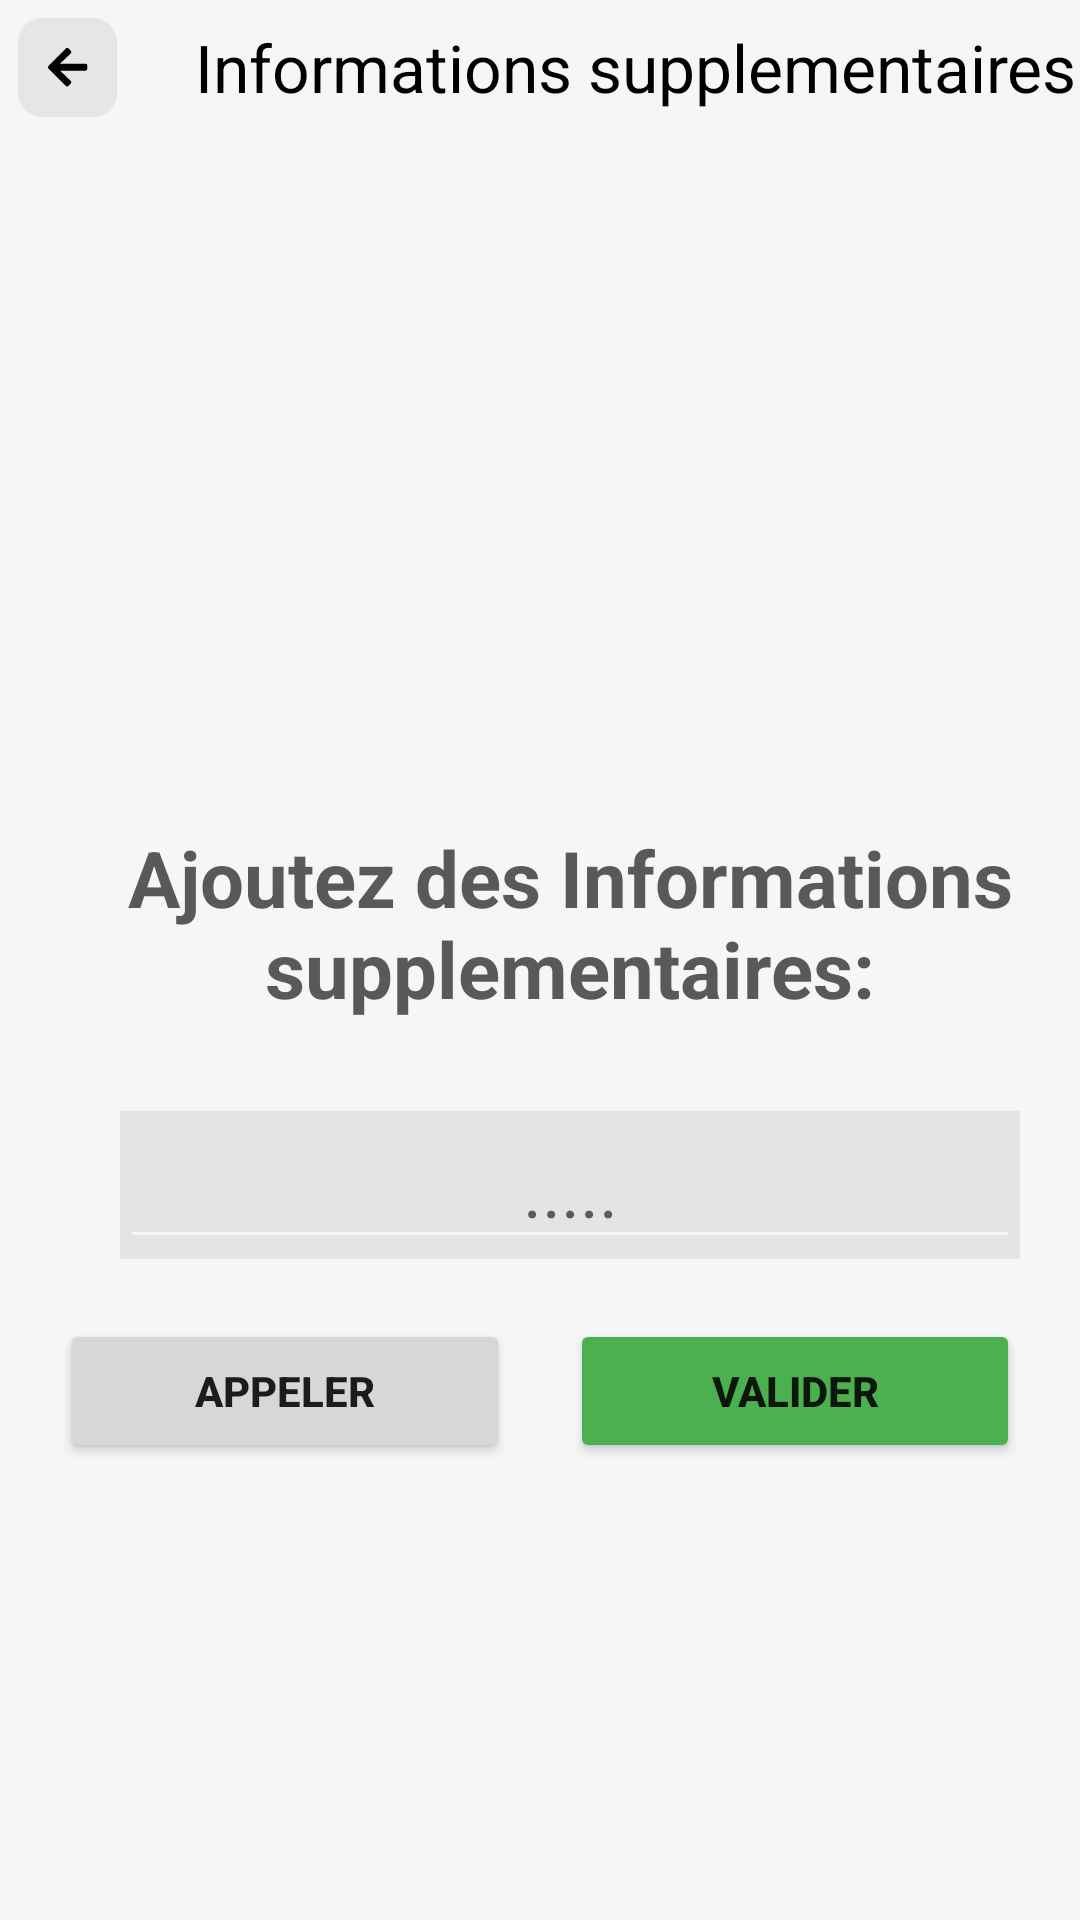

Android layout source for this screen:
<!-- AndroidManifest.xml: application theme Theme.application2 -->
<!-- res/layout/fragment_addinfo.xml -->
<?xml version="1.0" encoding="utf-8"?>
<ScrollView xmlns:android="http://schemas.android.com/apk/res/android"
    xmlns:app="http://schemas.android.com/apk/res-auto"
    xmlns:tools="http://schemas.android.com/tools"
    android:id="@+id/ScrollView01"
    android:layout_width="match_parent"
    android:layout_height="match_parent"
    android:fillViewport="true"
    android:scrollbars="none" >
    <RelativeLayout
        android:layout_width="match_parent"
        android:layout_height="match_parent"
        android:background="@color/bg"
        tools:context="com.example.application2.AddinfoFragment">
        >

        <LinearLayout
            android:id="@+id/topsign"

            android:orientation="horizontal"
            android:layout_width="match_parent"
            android:layout_height="wrap_content"
            tools:ignore="MissingConstraints">
            <ImageView
                android:id="@+id/returnbtn"
                android:layout_width="wrap_content"
                android:layout_height="wrap_content"
                android:layout_marginLeft="20dp"
                android:backgroundTint="#F5F5F5"
                android:src="@drawable/return_button"
                tools:ignore="MissingConstraints"
                tools:layout_editor_absoluteX="16dp"
                tools:layout_editor_absoluteY="7dp"
                android:layout_margin="6dp"
                >

            </ImageView>

            <TextView

                android:layout_width="wrap_content"
                android:layout_height="wrap_content"
                android:textSize="22dp"
                android:textColor="@color/black"
                android:layout_centerInParent="true"
                android:layout_marginLeft="20dp"
                android:layout_gravity="center"
                android:text="Informations supplementaires"/>

        </LinearLayout>

        <LinearLayout
            android:id="@+id/info"
            android:layout_width="match_parent"
            android:layout_height="wrap_content"
            android:layout_below="@+id/topsign"
            android:layout_alignParentBottom="true"
            android:layout_marginLeft="20dp"
            android:layout_marginTop="220dp"
            android:layout_marginBottom="25dp"
            android:gravity=""
            android:layoutDirection="ltr"
            android:orientation="vertical"
            android:scrollbars="horizontal"
            app:layout_constraintTop_toTopOf="@+id/topsign"
            tools:layout_editor_absoluteX="0dp">

            <TextView
                android:id="@+id/textView10"
                android:layout_width="wrap_content"
                android:layout_height="wrap_content"
                android:layout_gravity="center"
                android:layout_marginTop="10dp"
                android:layout_marginBottom="30dp"
                android:text="Ajoutez des Informations supplementaires:"
                android:textColor="#595959"
                android:textSize="26dp"
                android:textAlignment="center"
                android:textStyle="bold"
                tools:layout_editor_absoluteX="327dp"
                tools:layout_editor_absoluteY="45dp" />

            <LinearLayout
                android:layout_width="300dp"
                android:layout_height="wrap_content"
                android:layout_gravity="center"
                android:background="#72CDCDCD">

                <EditText
                    android:layout_width="match_parent"
                    android:layout_height="wrap_content"
                    android:backgroundTint="#F5F5F5"
                    android:hint="....."
                    android:textAlignment="center"
                    android:textColor="#000000"
                    android:textSize="24dp" />

            </LinearLayout>

            <LinearLayout xmlns:android="http://schemas.android.com/apk/res/android"
                android:layout_width="match_parent"
                android:layout_height="match_parent"
                android:orientation="horizontal"
                android:paddingTop="20dp">

                <Button
                    android:id="@+id/appel"
                    android:layout_width="0dp"
                    android:layout_height="wrap_content"
                    android:layout_gravity="end"
                    android:layout_marginTop="20dp"
                    android:layout_marginRight="20dp"
                    android:layout_weight="1"
                    android:text="Appeler"
                    android:textStyle="bold" />

                <Button
                    android:layout_width="0dp"
                    android:layout_height="wrap_content"
                    android:layout_gravity="end"
                    android:layout_marginRight="20dp"
                    android:layout_weight="1"
                    android:backgroundTint="#4CAF50"
                    android:text="Valider"
                    android:textStyle="bold" />


            </LinearLayout>
        </LinearLayout>


    </RelativeLayout>
</ScrollView>
<!-- resources referenced by this layout -->
<resources>
  <color name="bg">#F5F6F8</color>
  <color name="black">#FF000000</color>
  <!-- drawable return_button (drawable) -->
  <vector xmlns:android="http://schemas.android.com/apk/res/android"
      android:width="33dp"
      android:height="33dp"
      android:viewportWidth="33"
      android:viewportHeight="33">
    <path
        android:pathData="M8,0L25,0A8,8 0,0 1,33 8L33,25A8,8 0,0 1,25 33L8,33A8,8 0,0 1,0 25L0,8A8,8 0,0 1,8 0z"
        android:fillColor="#E7E6E6"/>
    <path
        android:fillColor="#FF000000"
        android:pathData="M17.538,21.925l-0.65,0.65a0.7,0.7 0,0 1,-0.992 0L10.204,16.888a0.7,0.7 0,0 1,0 -0.992L15.896,10.207a0.7,0.7 0,0 1,0.992 0l0.65,0.65a0.7,0.7 0,0 1,-0.012 1L14.004,15.22h8.411a0.7,0.7 0,0 1,0.7 0.7v0.937a0.7,0.7 0,0 1,-0.7 0.7L14.004,17.557l3.527,3.36A0.7,0.7 0,0 1,17.538 21.925Z"/>
  </vector>
  <style name="Theme.application2" parent="Theme.MaterialComponents.DayNight.NoActionBar">
          
          <item name="colorPrimary">@color/orange</item>
          <item name="colorOnPrimary">@color/white</item>
          
          <item name="colorSecondary">@color/teal_200</item>
          <item name="colorSecondaryVariant">@color/teal_700</item>
          <item name="colorOnSecondary">@color/black</item>
          
          <item name="android:statusBarColor">?attr/colorPrimaryVariant</item>
          
      </style>
  <color name="orange">#E95425</color>
  <color name="white">#FFFFFFFF</color>
  <color name="teal_200">#FF03DAC5</color>
  <color name="teal_700">#FF018786</color>
</resources>
